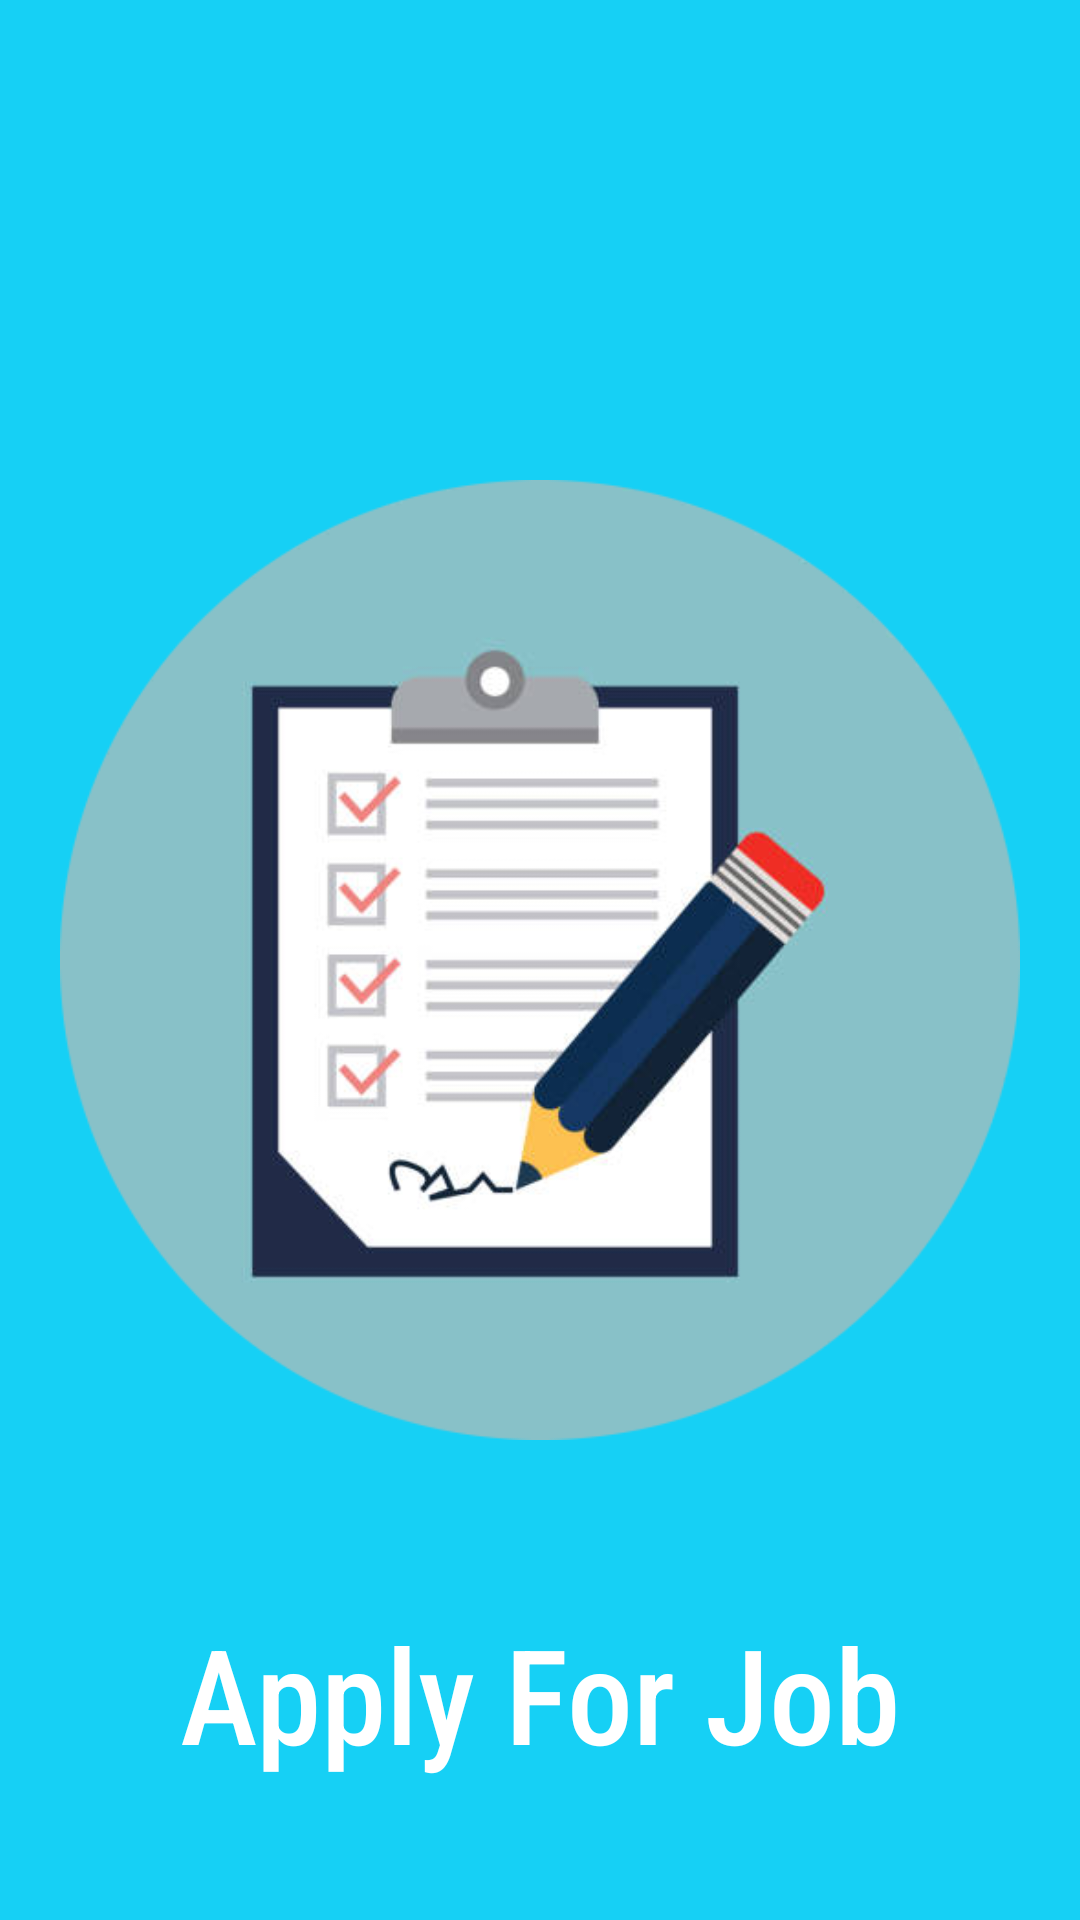

Reconstruct the res/layout file that produces this screen, plus the resources it refers to.
<!-- AndroidManifest.xml: application theme Theme.ApplyOnOneClickJob -->
<!-- res/layout/activity_splash_screen2.xml -->
<?xml version="1.0" encoding="utf-8"?>
<androidx.constraintlayout.widget.ConstraintLayout xmlns:android="http://schemas.android.com/apk/res/android"
    xmlns:app="http://schemas.android.com/apk/res-auto"
    xmlns:tools="http://schemas.android.com/tools"
    android:layout_width="match_parent"
    android:layout_height="match_parent"
    android:background="#16d0f5"
    tools:context=".SplashScreenActivity2">

    <ImageView
        android:id="@+id/imageView"
        android:layout_width="320dp"
        android:layout_height="320dp"
        android:src="@drawable/hjob"
        android:elevation="16dp"
        app:layout_constraintBottom_toBottomOf="parent"
        app:layout_constraintEnd_toEndOf="parent"
        app:layout_constraintStart_toStartOf="parent"
        app:layout_constraintTop_toTopOf="parent" />

    <TextView
        android:layout_width="wrap_content"
        android:layout_height="wrap_content"
        android:layout_marginTop="55dp"
        android:fontFamily="sans-serif-condensed-medium"
        android:text="Apply For Job"
        android:textColor="@color/white"
        android:textSize="44dp"
        app:layout_constraintEnd_toEndOf="@+id/imageView"
        app:layout_constraintStart_toStartOf="@+id/imageView"
        app:layout_constraintTop_toBottomOf="@+id/imageView" />

</androidx.constraintlayout.widget.ConstraintLayout>
<!-- resources referenced by this layout -->
<resources>
  <color name="white">#FFFFFFFF</color>
  <!-- drawable hjob: png bitmap (drawable, 79261 bytes) -->
  <style name="Theme.ApplyOnOneClickJob" parent="Base.Theme.ApplyOnOneClickJob">
          <item name="colorPrimary">#16d0f5</item>
          <item name="android:navigationBarColor">@color/primary</item>
          <item name="android:statusBarColor">#16d0f5</item>
  
      </style>
  <style name="Base.Theme.ApplyOnOneClickJob" parent="Theme.AppCompat.DayNight">
          
          
      </style>
  <color name="primary">#01aed8</color>
</resources>
